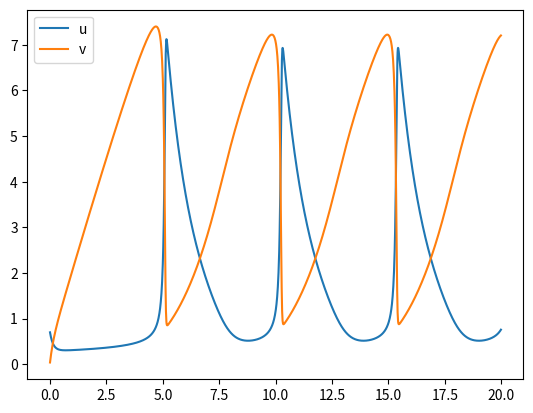

The matplotlib source for this figure:
import numpy as np
import matplotlib.pyplot as plt


def apply_brusselator(uv: np.ndarray, a: float, b: float, k: float) -> np.ndarray:
    """
    == param ==
        uv - shape: [2, NUM_PARTICLE]
    """
    duv_dt = np.empty(uv.shape)
    ku2v = k * uv[0]**2 * uv[1]

    duv_dt[0] = a+ku2v-(b+1)*uv[0]
    duv_dt[1] = b*uv[0]-ku2v

    return duv_dt



def main():
    uv = np.array([[0.7],[0.04]])
    a = 2.0
    b = 6.0
    k = 1.0

    T = 20
    dt = 0.01

    N_it = int(T/dt)
    t = np.arange(start=0.0, stop=T, step=dt)
    uv_list = np.empty([2,N_it])

    for it in range(N_it):
        uv_list[:, it] = uv[:,0]
        duv_dt = apply_brusselator(uv, a, b, k)
        uv += dt * duv_dt

    plt.plot(t, uv_list[0], label='u')
    plt.plot(t, uv_list[1], label='v')
    plt.legend()
    plt.show()

if __name__ == "__main__":
    main()